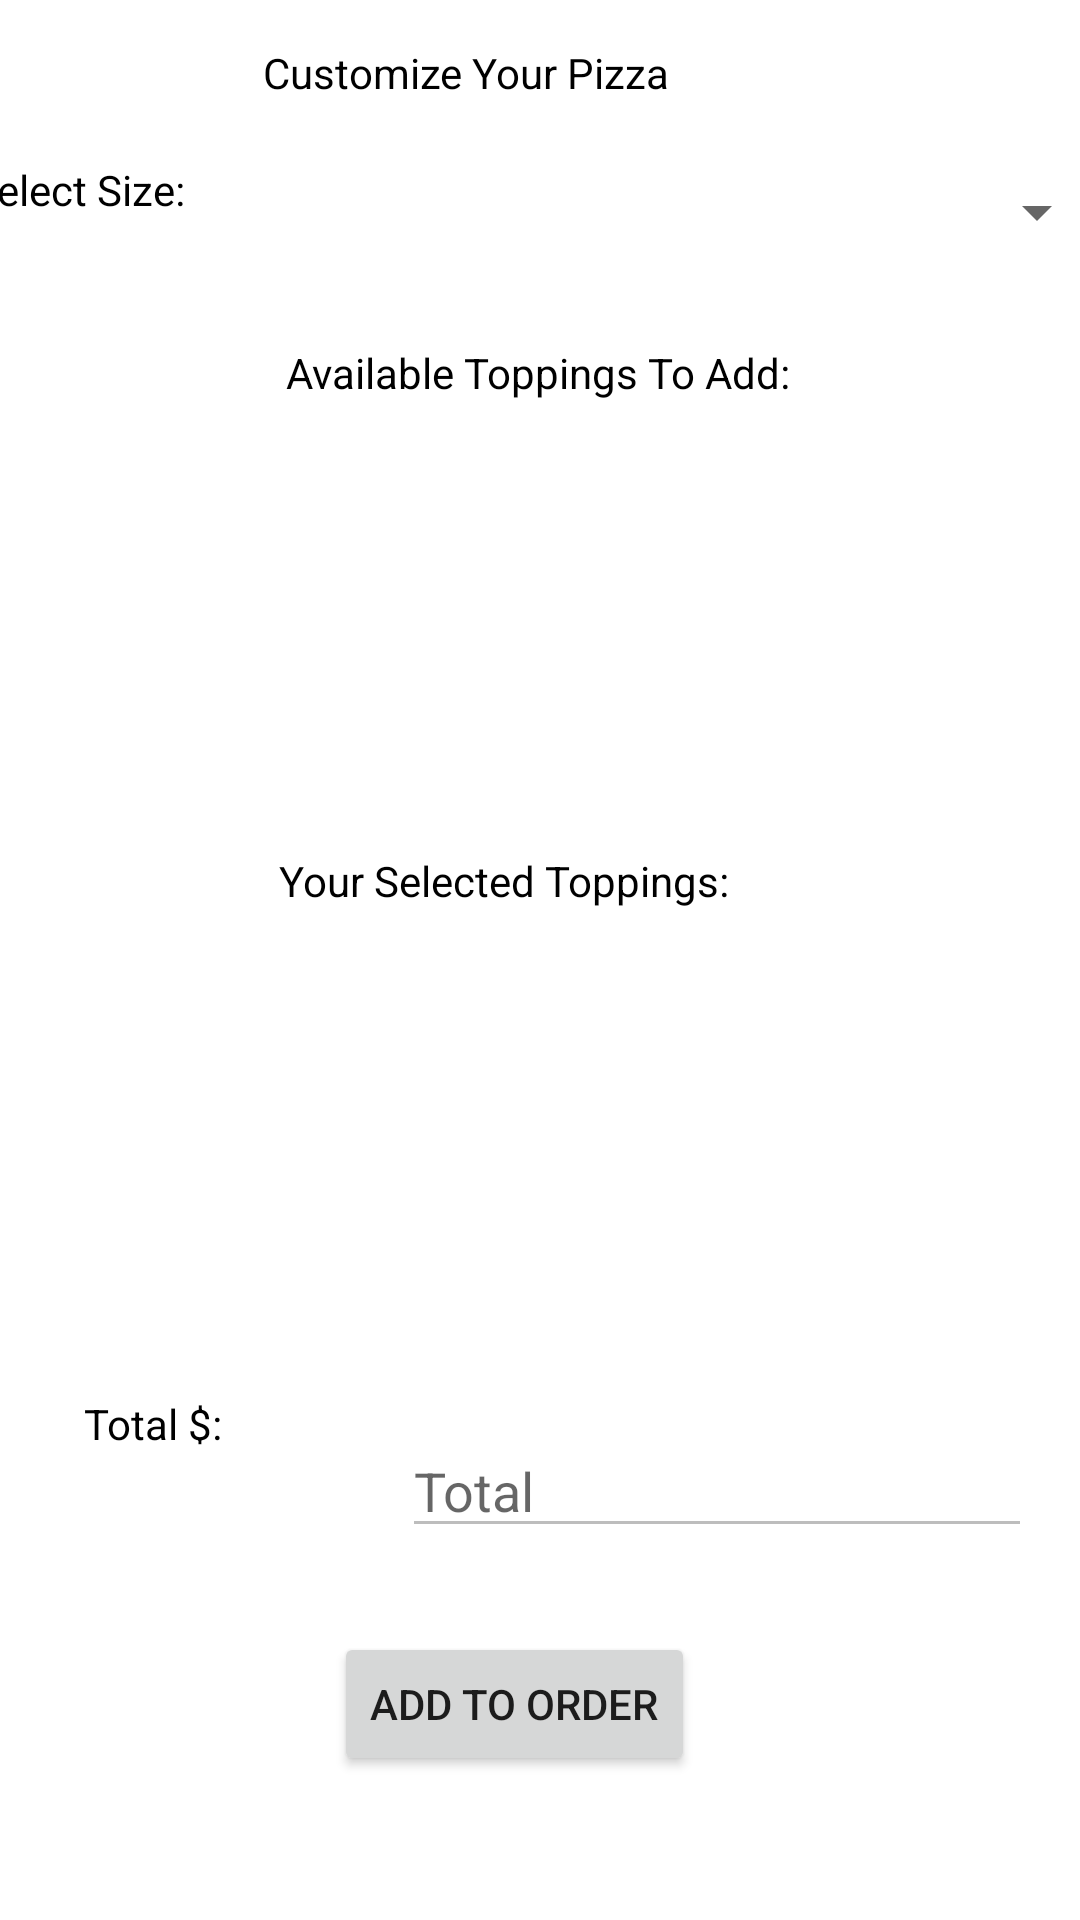

Android layout source for this screen:
<!-- AndroidManifest.xml: application theme Theme.ThePizzaRestaurant -->
<!-- res/layout/activity_modify_pizza_activity.xml -->
<?xml version="1.0" encoding="utf-8"?>
<androidx.constraintlayout.widget.ConstraintLayout xmlns:android="http://schemas.android.com/apk/res/android"
    xmlns:app="http://schemas.android.com/apk/res-auto"
    xmlns:tools="http://schemas.android.com/tools"
    android:layout_width="match_parent"
    android:layout_height="match_parent"
    tools:context=".MainActivity">

    <TextView
        android:id="@+id/textView3"
        android:layout_width="wrap_content"
        android:layout_height="wrap_content"
        android:layout_marginStart="138dp"
        android:layout_marginTop="40dp"
        android:layout_marginEnd="137dp"
        android:layout_marginBottom="13dp"
        android:text="@string/customize_label"
        app:layout_constraintBottom_toTopOf="@+id/sizeSpinner"
        app:layout_constraintEnd_toEndOf="parent"
        app:layout_constraintHorizontal_bias="1.0"
        app:layout_constraintStart_toStartOf="parent"
        app:layout_constraintTop_toTopOf="parent"
        android:inputType="none"
        android:enabled="false"
        android:textColor="@color/black"
        tools:ignore="MissingConstraints" />

    <TextView
        android:id="@+id/textView5"
        android:layout_width="73dp"
        android:layout_height="24dp"
        android:layout_marginStart="16dp"
        android:layout_marginTop="70dp"
        android:layout_marginBottom="97dp"
        android:text="@string/selectSize_label"
        app:layout_constraintBottom_toTopOf="@+id/availableToppingsListView"
        app:layout_constraintEnd_toStartOf="@+id/sizeSpinner"
        app:layout_constraintStart_toStartOf="parent"
        android:inputType="none"
        android:enabled="false"
        android:textColor="@color/black"
        app:layout_constraintTop_toTopOf="parent" />

    <Spinner
        android:id="@+id/sizeSpinner"
        android:layout_width="289dp"
        android:layout_height="wrap_content"
        android:layout_marginStart="17dp"
        android:layout_marginTop="12dp"
        android:layout_marginEnd="16dp"
        app:layout_constraintBottom_toTopOf="@+id/textView6"
        app:layout_constraintEnd_toEndOf="parent"
        app:layout_constraintStart_toEndOf="@+id/textView5"
        app:layout_constraintTop_toBottomOf="@+id/textView3" />

    <TextView
        android:id="@+id/textView6"
        android:layout_width="wrap_content"
        android:layout_height="wrap_content"
        android:layout_marginStart="177dp"
        android:layout_marginTop="32dp"
        android:layout_marginEnd="176dp"
        android:layout_marginBottom="44dp"
        android:text="@string/availableToppings_label"
        app:layout_constraintBottom_toTopOf="@+id/availableToppingsListView"
        app:layout_constraintEnd_toEndOf="parent"
        app:layout_constraintHorizontal_bias="0.508"
        app:layout_constraintStart_toStartOf="parent"
        android:inputType="none"
        android:enabled="false"
        android:textColor="@color/black"
        app:layout_constraintTop_toBottomOf="@+id/sizeSpinner" />

    <TextView
        android:id="@+id/textView10"
        android:layout_width="175dp"
        android:layout_height="34dp"
        android:layout_marginStart="176dp"
        android:layout_marginTop="10dp"
        android:layout_marginEnd="177dp"
        android:layout_marginBottom="20dp"
        android:text="@string/addedToppings_label"
        app:layout_constraintBottom_toTopOf="@+id/selectedToppingsListView"
        app:layout_constraintEnd_toEndOf="parent"
        app:layout_constraintHorizontal_bias="0.495"
        app:layout_constraintStart_toStartOf="parent"
        android:inputType="none"
        android:enabled="false"
        android:textColor="@color/black"
        app:layout_constraintTop_toBottomOf="@+id/availableToppingsListView" />

    <TextView
        android:id="@+id/textView11"
        android:layout_width="wrap_content"
        android:layout_height="wrap_content"
        android:layout_marginStart="28dp"
        android:layout_marginBottom="156dp"
        android:text="@string/total_label"
        app:layout_constraintBottom_toBottomOf="parent"
        android:inputType="none"
        android:enabled="false"
        android:textColor="@color/black"
        app:layout_constraintStart_toStartOf="parent" />

    <EditText
        android:id="@+id/currPizzaPriceText"
        android:layout_width="wrap_content"
        android:layout_height="wrap_content"
        android:layout_marginStart="116dp"
        android:layout_marginTop="10dp"
        android:layout_marginEnd="16dp"
        android:layout_marginBottom="28dp"
        android:autofillHints="@string/total_label2"
        android:ems="10"
        android:hint="@string/total_label2"
        android:inputType="none"
        android:labelFor="@id/textView11"
        app:layout_constraintBottom_toTopOf="@+id/addPizzaToOrderButton"
        app:layout_constraintEnd_toEndOf="parent"
        app:layout_constraintHorizontal_bias="1.0"
        app:layout_constraintStart_toEndOf="@+id/textView11"
        app:layout_constraintTop_toBottomOf="@+id/_dynamic"
        android:enabled="false"
        android:textColor="@color/black"
        tools:ignore="UnknownId" />

    <Button
        android:id="@+id/addPizzaToOrderButton"
        android:layout_width="wrap_content"
        android:layout_height="wrap_content"
        android:layout_marginStart="140dp"
        android:layout_marginEnd="140dp"
        android:layout_marginBottom="48dp"
        android:text="@string/addToOrder_button_label"
        app:layout_constraintBottom_toBottomOf="parent"
        app:layout_constraintEnd_toEndOf="parent"
        app:layout_constraintHorizontal_bias="0.714"
        app:layout_constraintStart_toStartOf="parent" />

    <ListView
        android:id="@+id/availableToppingsListView"
        android:layout_width="391dp"
        android:layout_height="110dp"
        android:layout_marginStart="10dp"
        android:layout_marginTop="-20dp"
        android:layout_marginEnd="10dp"
        android:layout_marginBottom="6dp"
        app:layout_constraintBottom_toTopOf="@+id/textView10"
        app:layout_constraintEnd_toEndOf="parent"
        app:layout_constraintHorizontal_bias="0.0"
        app:layout_constraintStart_toStartOf="parent"
        app:layout_constraintTop_toBottomOf="@+id/textView6" />

    <ListView
        android:id="@+id/selectedToppingsListView"
        android:layout_width="388dp"
        android:layout_height="114dp"
        android:layout_marginStart="13dp"
        android:layout_marginTop="5dp"
        android:layout_marginEnd="10dp"
        android:layout_marginBottom="43dp"
        app:layout_constraintBottom_toTopOf="@+id/currPizzaPriceText"
        app:layout_constraintEnd_toEndOf="parent"
        app:layout_constraintHorizontal_bias="0.0"
        app:layout_constraintStart_toStartOf="parent"
        app:layout_constraintTop_toBottomOf="@+id/textView10" />
</androidx.constraintlayout.widget.ConstraintLayout>
<!-- resources referenced by this layout -->
<resources>
  <string name="addToOrder_button_label">Add To Order</string>
  <string name="addedToppings_label">Your Selected Toppings:</string>
  <string name="availableToppings_label">Available Toppings To Add:</string>
  <string name="customize_label">Customize Your Pizza</string>
  <string name="selectSize_label">Select Size:</string>
  <string name="total_label">Total $:</string>
  <string name="total_label2">Total</string>
  <style name="Theme.ThePizzaRestaurant" parent="Theme.MaterialComponents.DayNight.DarkActionBar">
          
          <item name="colorPrimary">@color/purple_500</item>
          <item name="colorPrimaryVariant">@color/purple_700</item>
          <item name="colorOnPrimary">@color/white</item>
          
          <item name="colorSecondary">@color/teal_200</item>
          <item name="colorSecondaryVariant">@color/teal_700</item>
          <item name="colorOnSecondary">@color/black</item>
          
          <item name="android:statusBarColor" tools:targetApi="l">?attr/colorPrimaryVariant</item>
          
      </style>
  <!-- not gathered from this repository: default colours our renderer supplied (Android Studio template values) -->
  <color name="purple_500">#FF6200EE</color>
  <color name="purple_700">#FF3700B3</color>
  <color name="teal_200">#FF03DAC5</color>
  <color name="teal_700">#FF018786</color>
  <color name="black">#FF000000</color>
  <color name="white">#FFFFFFFF</color>
</resources>
